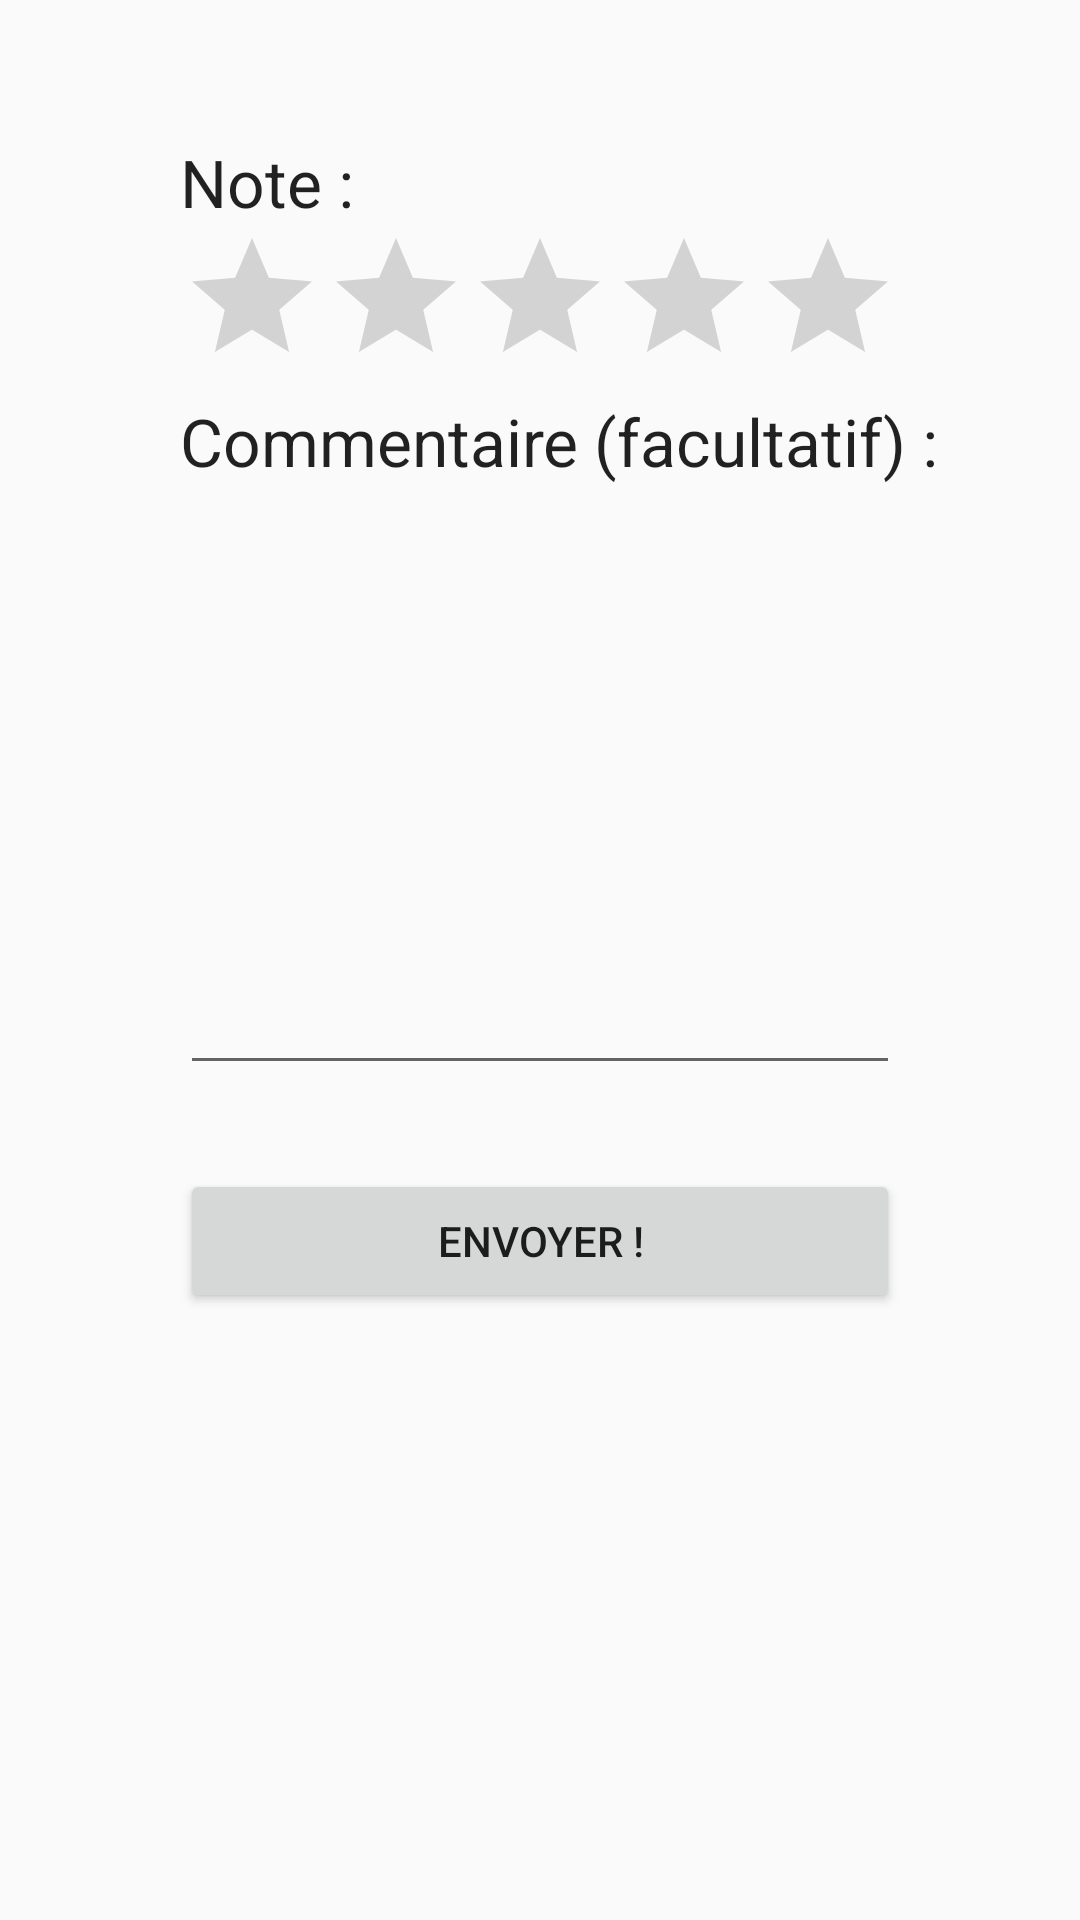

Here is an Android app screen rendered from its layout file. Give the layout XML and the strings, colors and styles it references.
<!-- AndroidManifest.xml: application theme AppTheme -->
<!-- res/layout/activity_add_opinion.xml -->
<RelativeLayout xmlns:android="http://schemas.android.com/apk/res/android"
    xmlns:tools="http://schemas.android.com/tools" android:layout_width="match_parent"
    android:layout_height="match_parent" android:paddingLeft="@dimen/activity_horizontal_margin"
    android:paddingRight="@dimen/activity_horizontal_margin"
    android:paddingTop="@dimen/activity_vertical_margin"
    android:paddingBottom="@dimen/activity_vertical_margin"
    tools:context="com.lsinf1225.groupe_t.bartender.activity.AddOpinionActivity">

    <RatingBar
        android:layout_width="wrap_content"
        android:layout_height="wrap_content"
        android:id="@+id/addOpinionRatingBar"
        android:layout_below="@+id/textView8"
        android:layout_centerHorizontal="true"
        android:numStars="5" />

    <TextView
        android:layout_width="wrap_content"
        android:layout_height="wrap_content"
        android:textAppearance="?android:attr/textAppearanceLarge"
        android:text="Note :"
        android:id="@+id/textView8"
        android:layout_marginTop="30dp"
        android:layout_alignParentTop="true"
        android:layout_alignLeft="@+id/addOpinionRatingBar"
        android:layout_alignStart="@+id/addOpinionRatingBar" />

    <TextView
        android:layout_width="wrap_content"
        android:layout_height="wrap_content"
        android:textAppearance="?android:attr/textAppearanceLarge"
        android:text="Commentaire (facultatif) :"
        android:id="@+id/textView9"
        android:layout_below="@+id/addOpinionRatingBar"
        android:layout_alignLeft="@+id/addOpinionRatingBar"
        android:layout_alignStart="@+id/addOpinionRatingBar"
        />

    <EditText
        android:layout_width="wrap_content"
        android:layout_height="wrap_content"
        android:id="@+id/addCommentText"
        android:layout_below="@+id/textView9"
        android:layout_alignLeft="@+id/textView9"
        android:layout_alignStart="@+id/textView9"
        android:layout_alignRight="@+id/addOpinionRatingBar"
        android:layout_alignEnd="@+id/addOpinionRatingBar"
        android:layout_alignParentBottom="false"
        android:height="200dp"/>

    <Button
        android:layout_width="wrap_content"
        android:layout_height="wrap_content"
        android:text="Envoyer !"
        android:id="@+id/buttonAddOpinion"
        android:onClick="addOpinion"
        android:layout_below="@+id/addCommentText"
        android:layout_marginTop="28dp"
        android:layout_alignRight="@+id/addCommentText"
        android:layout_alignEnd="@+id/addCommentText"
        android:layout_alignLeft="@+id/addCommentText"
        android:layout_alignStart="@+id/addCommentText" />
</RelativeLayout>
<!-- resources referenced by this layout -->
<resources>
  <dimen name="activity_horizontal_margin">16dp</dimen>
  <dimen name="activity_vertical_margin">16dp</dimen>
  <style name="AppTheme" parent="Theme.AppCompat.Light.DarkActionBar">
          
      </style>
</resources>
